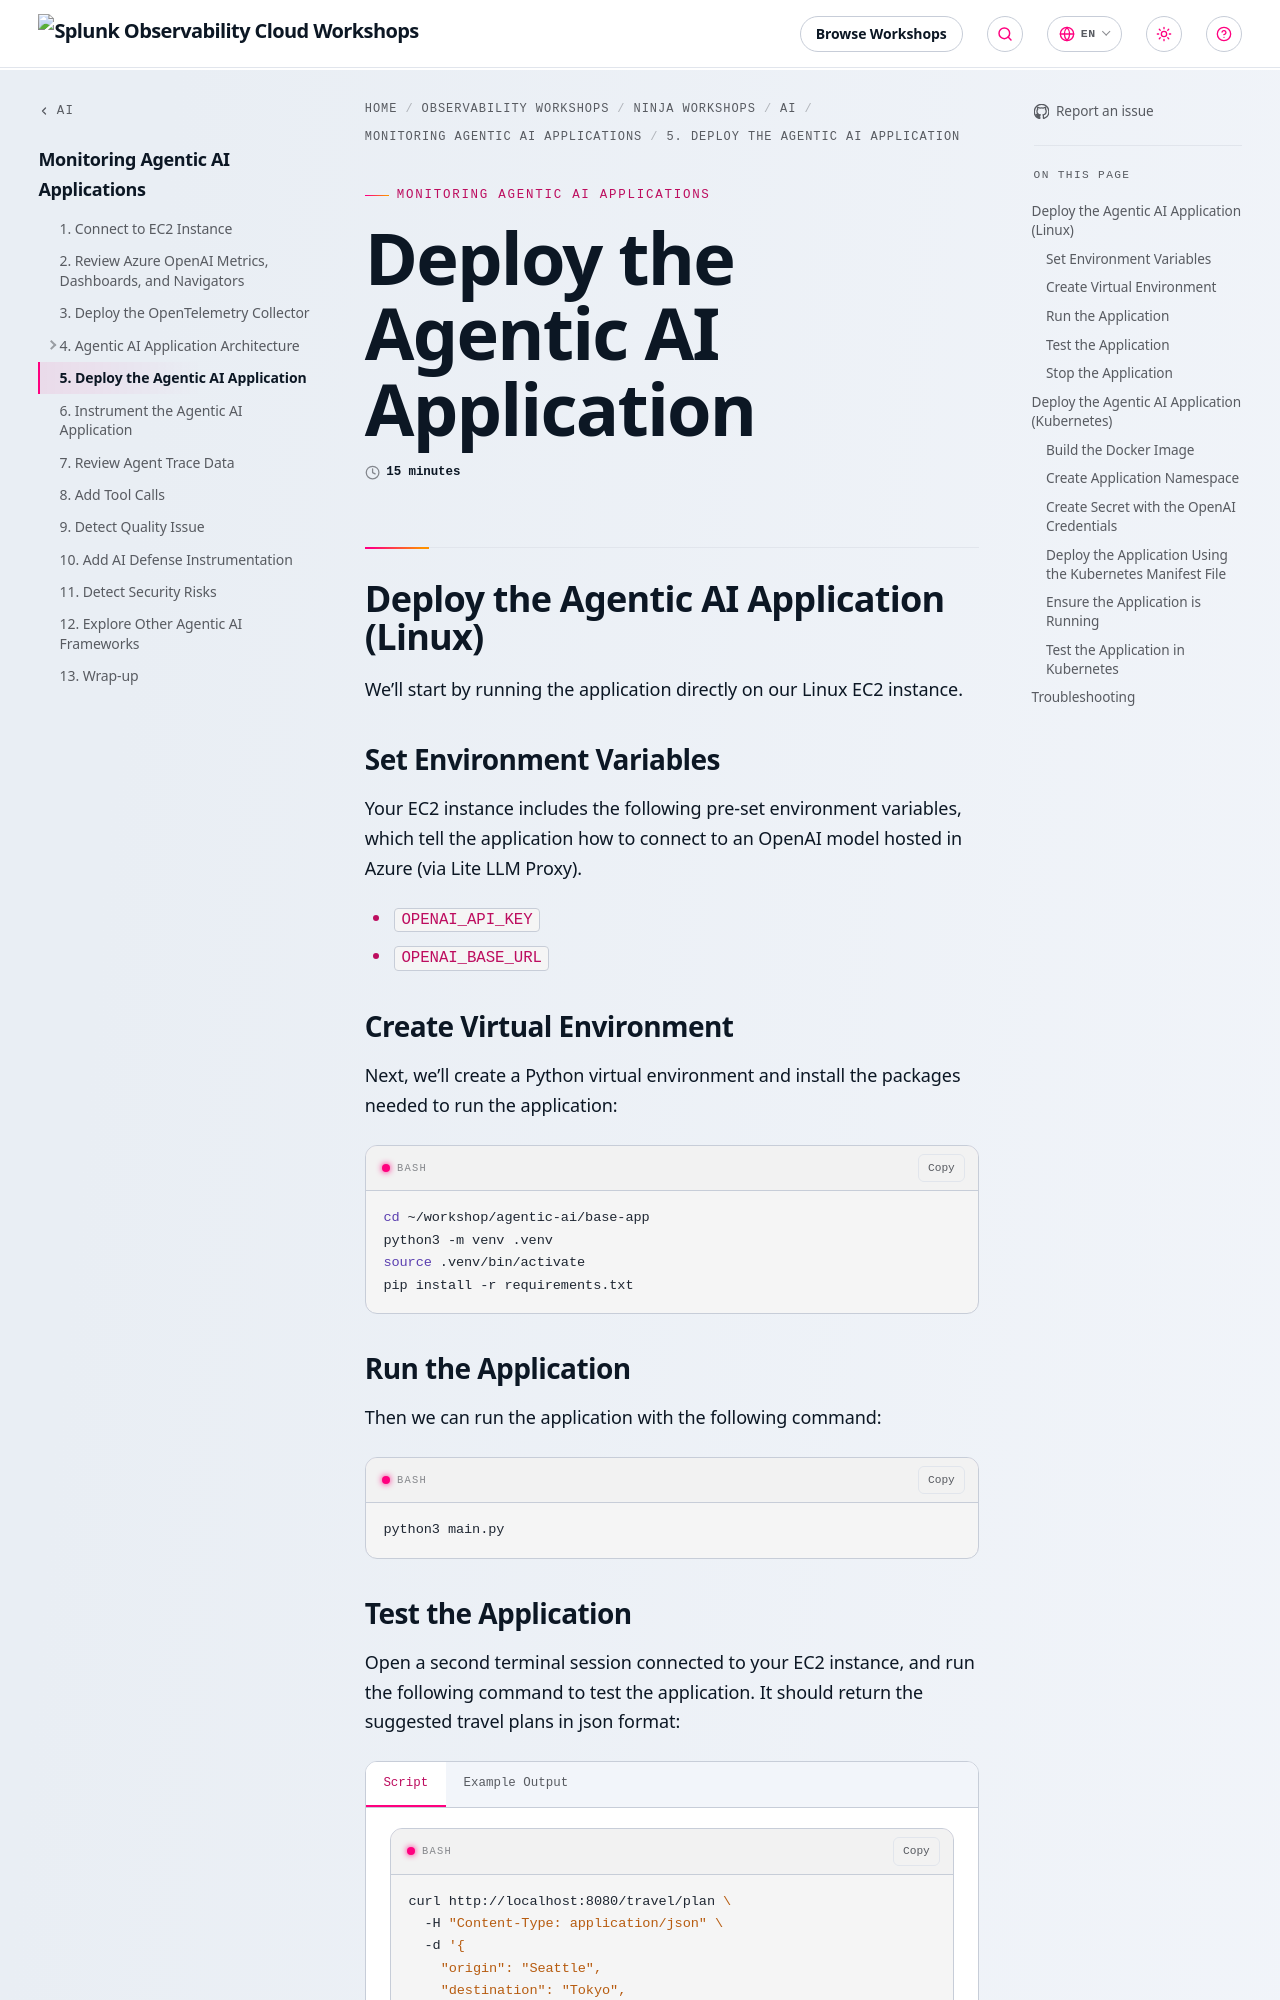

repository: splunk/observability-workshop · page: en/ninja-workshops/ai/1-agentic-ai/5-deploy-the-app/index.html · generator: mkdocs

---
title: Deploy the Agentic AI Application
linkTitle: 5. Deploy the Agentic AI Application
weight: 5
time: 15 minutes
---

## Deploy the Agentic AI Application (Linux)

We'll start by running the application directly on our Linux EC2 instance.

### Set Environment Variables

Your EC2 instance includes the following pre-set environment variables, which
tell the application how to connect to an
OpenAI model hosted in Azure (via Lite LLM Proxy).

* `OPENAI_API_KEY`
* `OPENAI_BASE_URL`

### Create Virtual Environment

Next, we'll create a Python virtual environment and install the packages needed to
run the application:

``` bash
cd ~/workshop/agentic-ai/base-app
python3 -m venv .venv
source .venv/bin/activate
pip install -r requirements.txt
```

### Run the Application

Then we can run the application with the following command:

``` bash
python3 main.py
```
